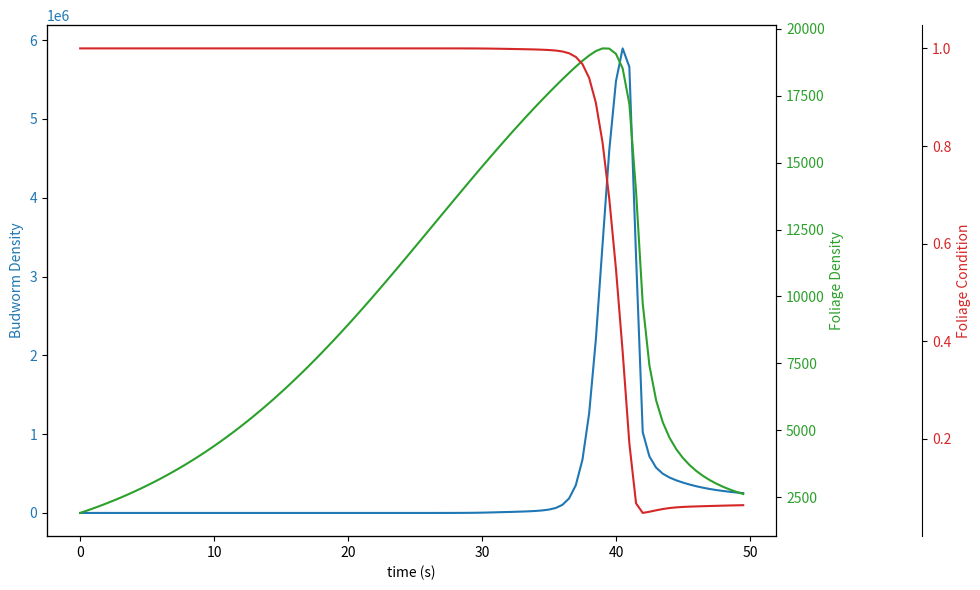

This figure's Python source:
import numpy as np
import matplotlib.pyplot as plt
import pandas as pd


# The following code was written in order to
# reproduce the classic 4th order Runge-Kutta numerical
# method of solving a system of differential equations.
# The aim was to not only apply this to the budworm deforestation
# model developed by Ludwig et al, but also to create an algorithm
# that is generic enough to accept a wide range of ODEs and
# systems of ODEs.

# Below is the standard representation of RK4, generalized to any system
# ** init is the solution vector y_(n-1) from the previous step
#    used to solve for the solution at the next step, y_n.
# ** t is the previous time step
# ** dfuncs is the vector field dy/dt = f(t,y)
def RK4(init, t, dfuncs, h):
    k1 = [ h*f(*init,t) for f in dfuncs ]
    args = [ r+0.5*kr for r,kr in zip((*init,t),(*k1, h)) ]
    k2 = [ h*f(*args) for f in dfuncs ]
    args = [ r+0.5*kr for r,kr in zip((*init,t),(*k2, h)) ]
    k3 = [ h*f(*args) for f in dfuncs ]
    args = [ r+kr for r,kr in zip((*init,t),(*k3, h)) ]
    k4 =[ h*f(*args) for f in dfuncs ]

    return (r+(k1r+2*k2r+2*k3r+k4r)/6 for r,k1r,k2r,k3r,k4r in
            zip(init,k1, k2, k3, k4))

if __name__ == '__main__':

    #The following three functions represent the three ODEs in question
    # dB/Dt =
    def fx(B, S, E, t):
        return (r_b*B*(1 -  (B*(pow(T, 2)
                        + pow(E, 2)))/(K*S*pow(E, 2)))
                        - (beta*pow(B, 2))/(pow((alpha*S),2)
                        + pow(B, 2)))
    #dS/dt =
    def fy(B, S, E, t):
        return r_s*S*(1 - (S*K_e) / (E*K_s))

    # dE/dt =
    def fz(B, S, E, t):
        return r_e*E*(1 - E/K_e) - (P*B*pow(E, 2))/(S*(pow(T,2) + pow(E, 2)))

    # set parameter values from Ludwig paper
    r_b = 1.52
    r_s = 0.095
    r_e = 0.92
    alpha = 1.11
    beta = 43200
    K = 355
    K_s = 25440
    K_e = 1
    P = 0.00195
    T = 0.1
    t_0 = 0.
    t_n = 50.
    Dt = .5
    steps=int(np.floor((t_n - t_0) / Dt))

    # initialize solution vectors
    t = steps * [0.0]
    B = steps * [0.0]
    S = steps * [0.0]
    E = steps * [0.0]

    #Set initial conditions
    B[0],S[0],E[0],t[0] = 1e-16, .075*K_s, 1., 0.

    # Solve the system using RK4
    for i in range(1, steps):
        B[i],S[i],E[i] = RK4((B[i - 1], S[i - 1], E[i - 1]), t[i - 1], (fx, fy, fz), Dt)

    # collect and plot data
    df1 = pd.DataFrame({'t': np.arange(0, t_n, Dt), 'u':B})
    df2 = pd.DataFrame({'t': np.arange(0, t_n, Dt), 'u':S})
    df3 = pd.DataFrame({'t': np.arange(0, t_n, Dt), 'u':E})

    fig, ax1 = plt.subplots(figsize=(10,6))
    fig.subplots_adjust(right=0.9)

    color = 'tab:blue'
    ax1.set_xlabel('time (s)')
    ax1.set_ylabel('Budworm Density', color=color)
    ax1.plot('t', 'u', data=df1, color=color)
    ax1.tick_params(axis='y', labelcolor=color)

    ax2 = ax1.twinx()  # instantiate a second axes that shares the same x-axis
    color = 'tab:green'
    ax2.set_ylabel('Foliage Density', color=color)  # we already handled the x-label with ax1
    ax2.tick_params(axis='y', labelcolor=color)
    ax2.plot('t', 'u', data=df2, color=color)

    ax3 = ax1.twinx()  # instantiate a third axes that shares the same x-axis
    ax3.spines["right"].set_position(("axes", 1.2))
    color = 'tab:red'
    ax3.set_ylabel('Foliage Condition', color=color)  # we already handled the x-label with ax1
    ax3.plot('t', 'u', data=df3, color=color)
    ax3.tick_params(axis='y', labelcolor=color)

    fig.tight_layout()
    plt.show()